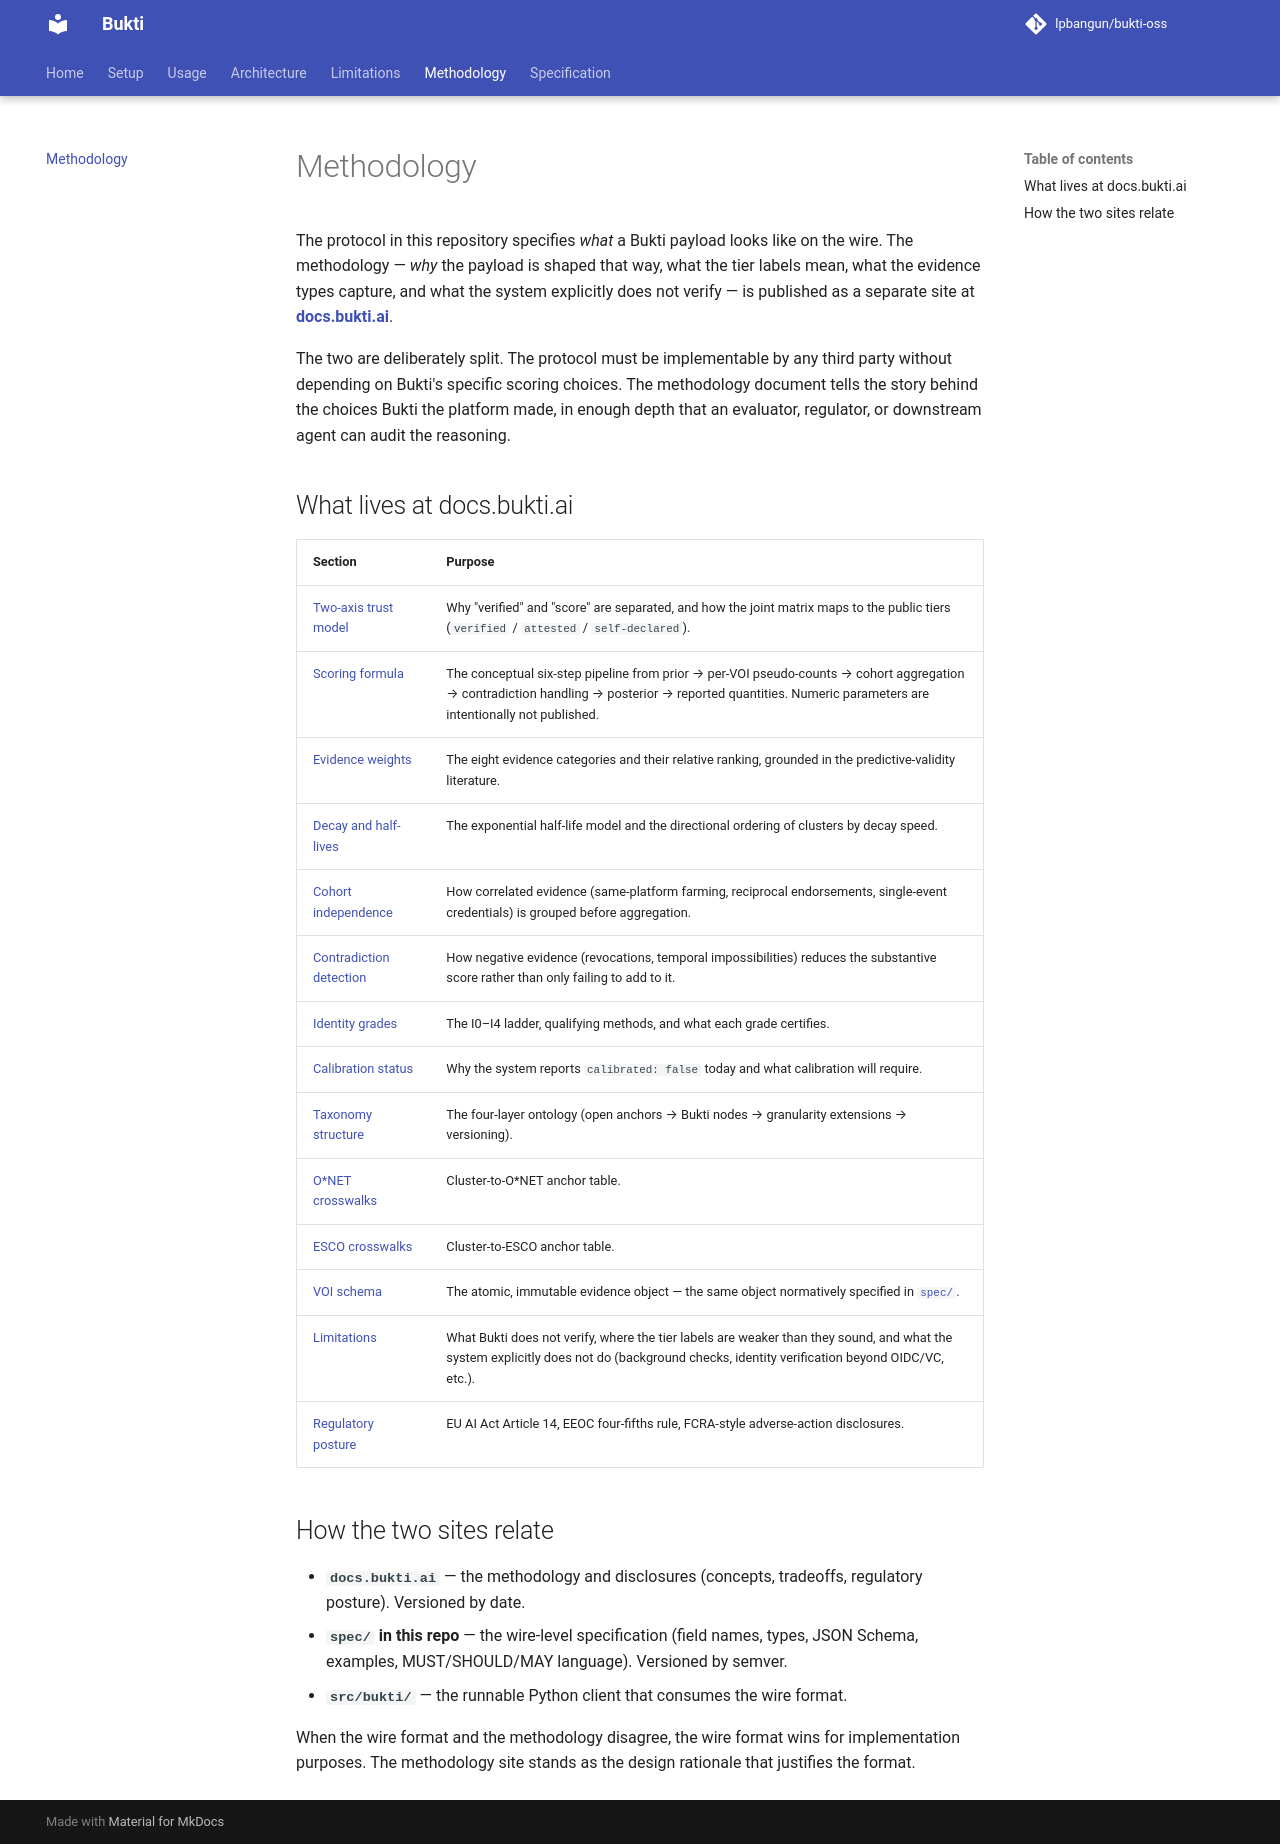

repository: lpbangun/bukti-oss · page: methodology/index.html · generator: mkdocs

# Methodology

The protocol in this repository specifies *what* a Bukti payload looks like
on the wire. The methodology — *why* the payload is shaped that way, what
the tier labels mean, what the evidence types capture, and what the system
explicitly does not verify — is published as a separate site at
**[docs.bukti.ai](https://docs.bukti.ai)**.

The two are deliberately split. The protocol must be implementable by any
third party without depending on Bukti's specific scoring choices. The
methodology document tells the story behind the choices Bukti the platform
made, in enough depth that an evaluator, regulator, or downstream agent can
audit the reasoning.

## What lives at docs.bukti.ai

| Section | Purpose |
|---|---|
| [Two-axis trust model](https://docs.bukti.ai/methodology/two-axis-model/) | Why "verified" and "score" are separated, and how the joint matrix maps to the public tiers (`verified` / `attested` / `self-declared`). |
| [Scoring formula](https://docs.bukti.ai/methodology/scoring-formula/) | The conceptual six-step pipeline from prior → per-VOI pseudo-counts → cohort aggregation → contradiction handling → posterior → reported quantities. Numeric parameters are intentionally not published. |
| [Evidence weights](https://docs.bukti.ai/methodology/evidence-weights/) | The eight evidence categories and their relative ranking, grounded in the predictive-validity literature. |
| [Decay and half-lives](https://docs.bukti.ai/methodology/decay-and-half-lives/) | The exponential half-life model and the directional ordering of clusters by decay speed. |
| [Cohort independence](https://docs.bukti.ai/methodology/cohort-independence/) | How correlated evidence (same-platform farming, reciprocal endorsements, single-event credentials) is grouped before aggregation. |
| [Contradiction detection](https://docs.bukti.ai/methodology/contradiction-detection/) | How negative evidence (revocations, temporal impossibilities) reduces the substantive score rather than only failing to add to it. |
| [Identity grades](https://docs.bukti.ai/methodology/identity-grades/) | The I0–I4 ladder, qualifying methods, and what each grade certifies. |
| [Calibration status](https://docs.bukti.ai/methodology/calibration-status/) | Why the system reports `calibrated: false` today and what calibration will require. |
| [Taxonomy structure](https://docs.bukti.ai/taxonomy/structure/) | The four-layer ontology (open anchors → Bukti nodes → granularity extensions → versioning). |
| [O*NET crosswalks](https://docs.bukti.ai/taxonomy/onet-crosswalks/) | Cluster-to-O*NET anchor table. |
| [ESCO crosswalks](https://docs.bukti.ai/taxonomy/esco-crosswalks/) | Cluster-to-ESCO anchor table. |
| [VOI schema](https://docs.bukti.ai/standards/voi-schema/) | The atomic, immutable evidence object — the same object normatively specified in [`spec/`](https://github.com/lpbangun/bukti-oss/tree/main/spec). |
| [Limitations](https://docs.bukti.ai/disclosures/limitations/) | What Bukti does not verify, where the tier labels are weaker than they sound, and what the system explicitly does not do (background checks, identity verification beyond OIDC/VC, etc.). |
| [Regulatory posture](https://docs.bukti.ai/disclosures/regulatory/) | EU AI Act Article 14, EEOC four-fifths rule, FCRA-style adverse-action disclosures. |

## How the two sites relate

- **`docs.bukti.ai`** — the methodology and disclosures (concepts, tradeoffs, regulatory posture). Versioned by date.
- **`spec/` in this repo** — the wire-level specification (field names, types, JSON Schema, examples, MUST/SHOULD/MAY language). Versioned by semver.
- **`src/bukti/`** — the runnable Python client that consumes the wire format.

When the wire format and the methodology disagree, the wire format wins for
implementation purposes. The methodology site stands as the design rationale
that justifies the format.
